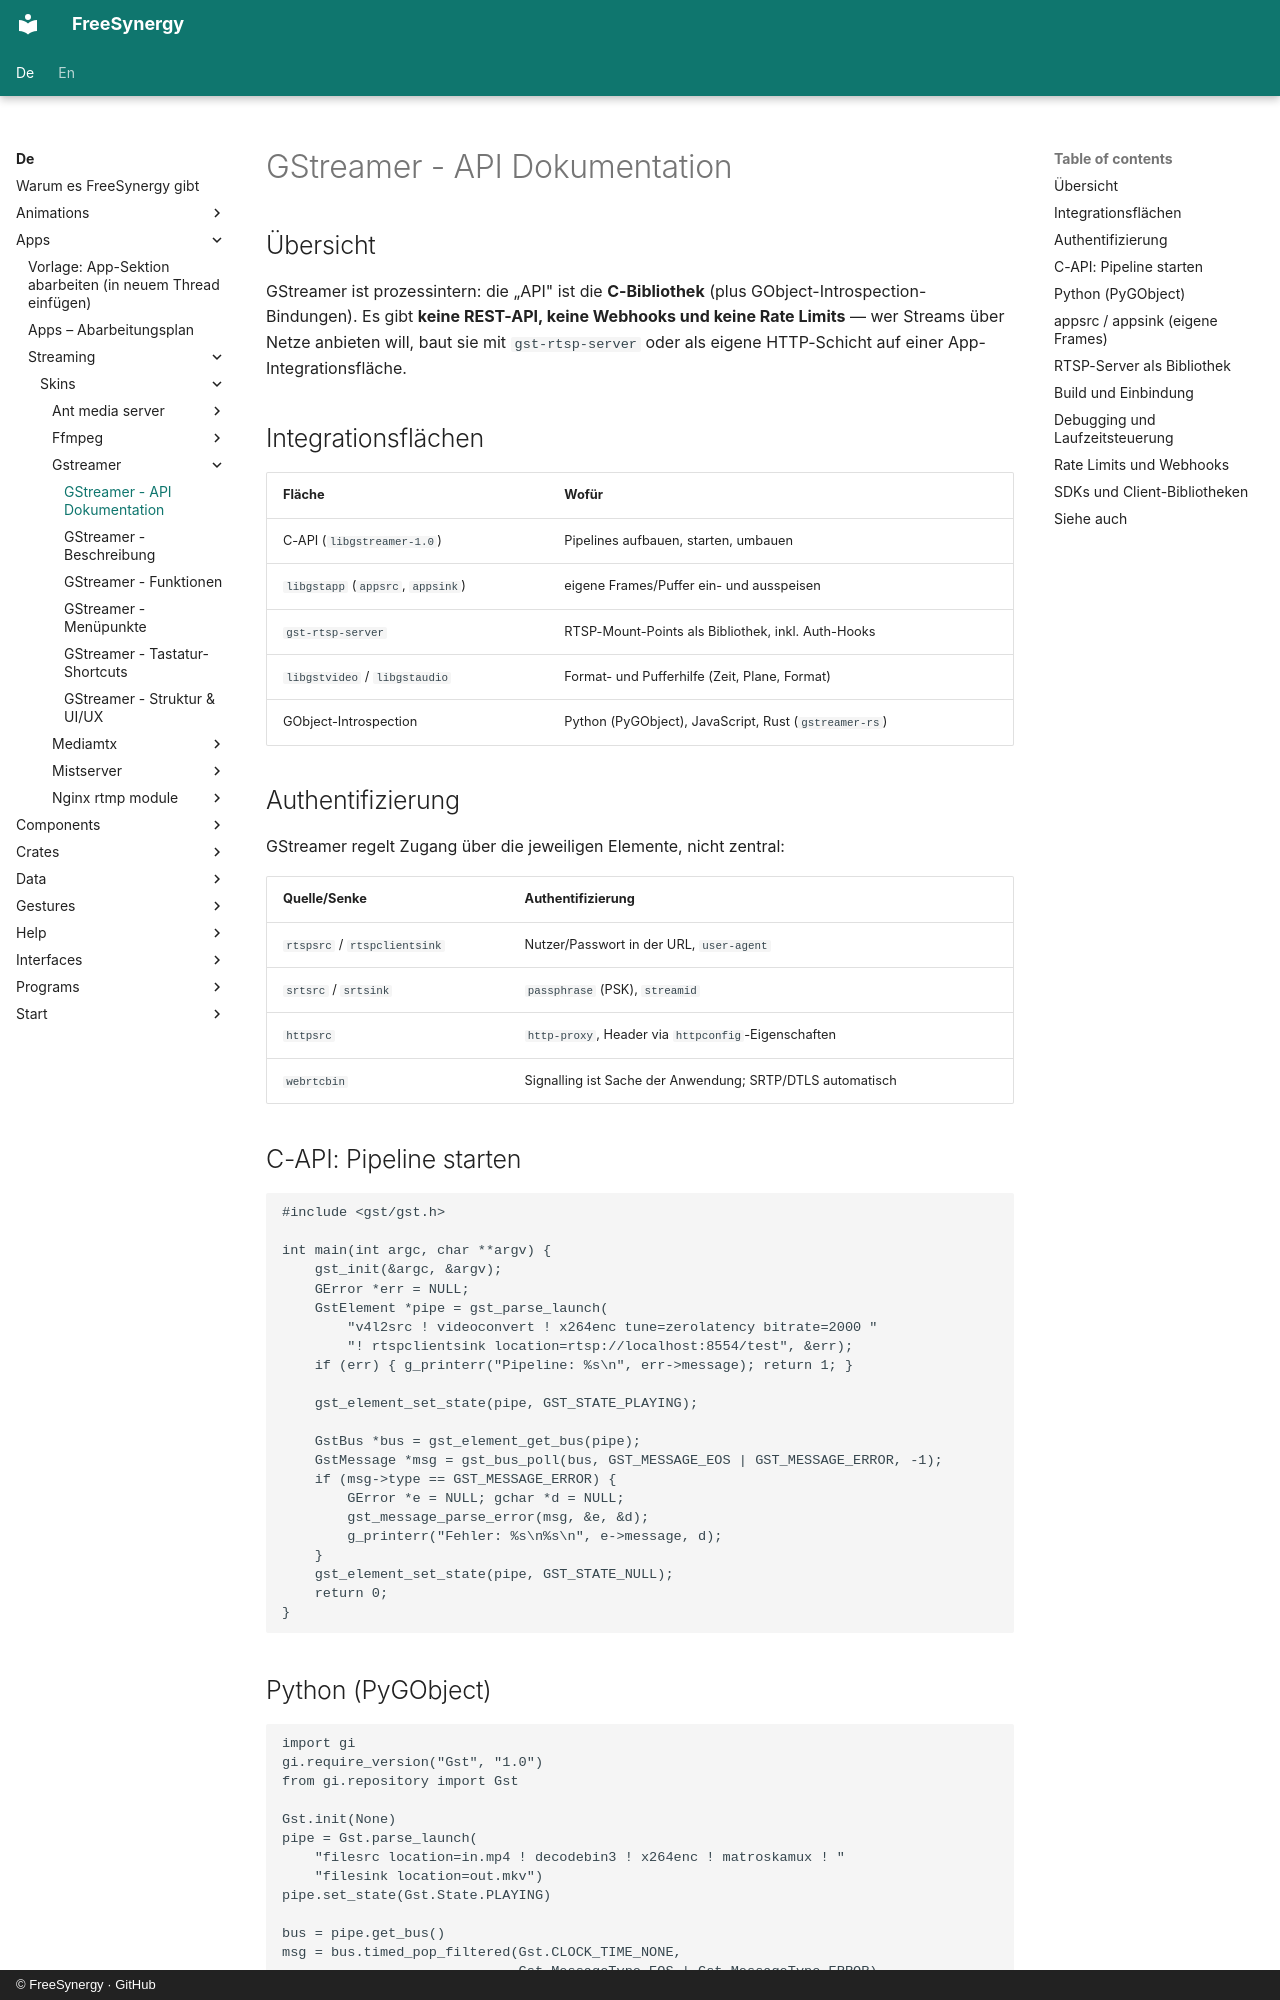

repository: FreeSynergy/fs-documentation · page: de/apps/streaming/skins/gstreamer/api/index.html · generator: mkdocs · copyright: © FreeSynergy · GitHub

# GStreamer - API Dokumentation

## Übersicht

GStreamer ist prozessintern: die „API" ist die **C-Bibliothek** (plus GObject-Introspection-Bindungen). Es gibt **keine REST-API, keine Webhooks und keine Rate Limits** — wer Streams über Netze anbieten will, baut sie mit `gst-rtsp-server` oder als eigene HTTP-Schicht auf einer App-Integrationsfläche.

## Integrationsflächen

| Fläche | Wofür |
|--------|-------|
| C-API (`libgstreamer-1.0`) | Pipelines aufbauen, starten, umbauen |
| `libgstapp` (`appsrc`, `appsink`) | eigene Frames/Puffer ein- und ausspeisen |
| `gst-rtsp-server` | RTSP-Mount-Points als Bibliothek, inkl. Auth-Hooks |
| `libgstvideo` / `libgstaudio` | Format- und Pufferhilfe (Zeit, Plane, Format) |
| GObject-Introspection | Python (PyGObject), JavaScript, Rust (`gstreamer-rs`) |

## Authentifizierung

GStreamer regelt Zugang über die jeweiligen Elemente, nicht zentral:

| Quelle/Senke | Authentifizierung |
|--------------|-------------------|
| `rtspsrc` / `rtspclientsink` | Nutzer/Passwort in der URL, `user-agent` |
| `srtsrc` / `srtsink` | `passphrase` (PSK), `streamid` |
| `httpsrc` | `http-proxy`, Header via `httpconfig`-Eigenschaften |
| `webrtcbin` | Signalling ist Sache der Anwendung; SRTP/DTLS automatisch |

## C-API: Pipeline starten

```c
#include <gst/gst.h>

int main(int argc, char **argv) {
    gst_init(&argc, &argv);
    GError *err = NULL;
    GstElement *pipe = gst_parse_launch(
        "v4l2src ! videoconvert ! x264enc tune=zerolatency bitrate=2000 "
        "! rtspclientsink location=rtsp://localhost:8554/test", &err);
    if (err) { g_printerr("Pipeline: %s\n", err->message); return 1; }

    gst_element_set_state(pipe, GST_STATE_PLAYING);

    GstBus *bus = gst_element_get_bus(pipe);
    GstMessage *msg = gst_bus_poll(bus, GST_MESSAGE_EOS | GST_MESSAGE_ERROR, -1);
    if (msg->type == GST_MESSAGE_ERROR) {
        GError *e = NULL; gchar *d = NULL;
        gst_message_parse_error(msg, &e, &d);
        g_printerr("Fehler: %s\n%s\n", e->message, d);
    }
    gst_element_set_state(pipe, GST_STATE_NULL);
    return 0;
}
```
